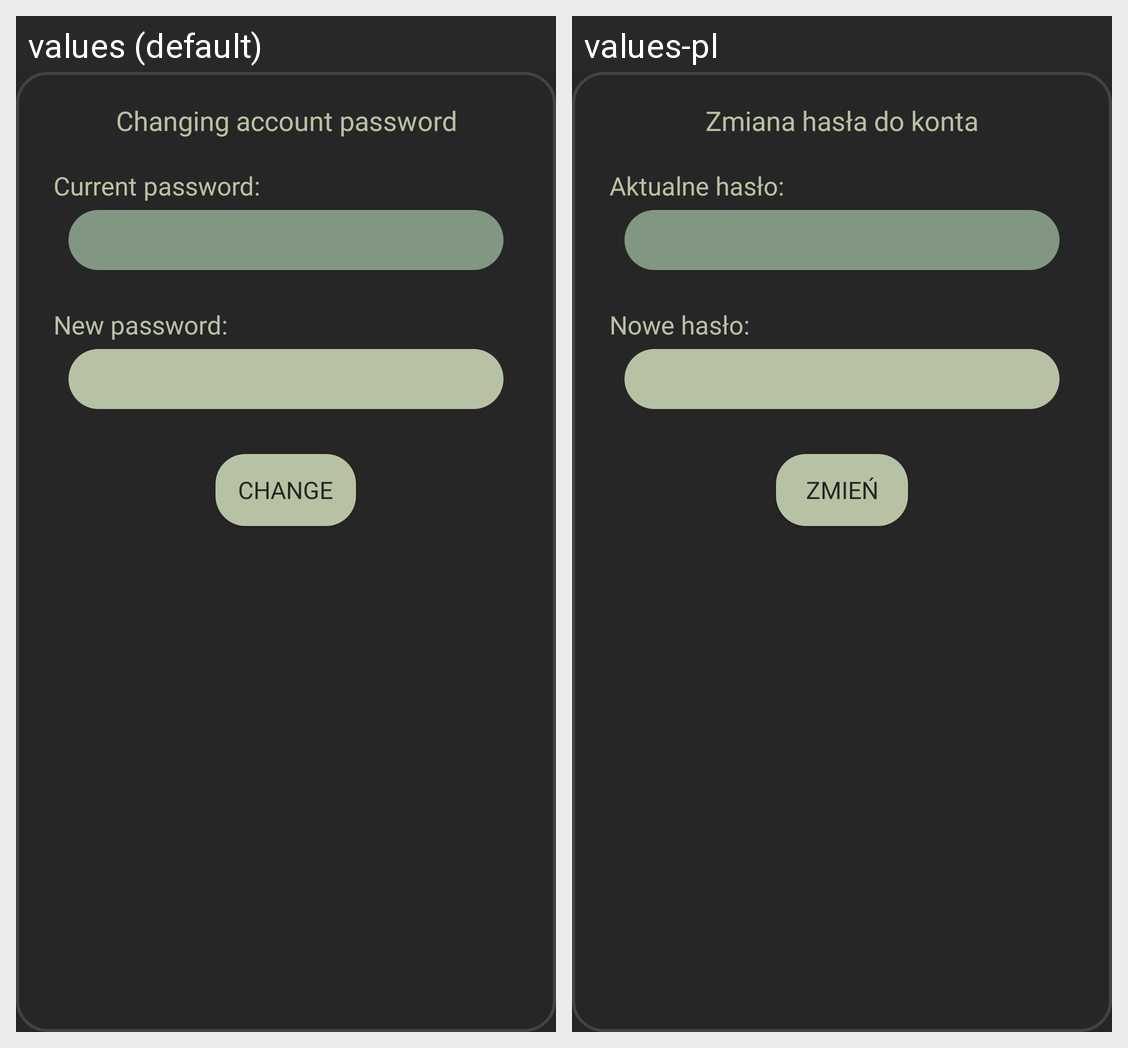

Strings drawn on this Android screen and how each of the app's shown locales translates them:
Android screen res/layout/dialog_change_password.xml rendered under 2 locales, left to right: values (default), values-pl. Device: Nexus 5 (rendered at 1080×1920; each locale shown at half size, 540×960, under a caption strip naming it); theme Theme.Klass.
Strings drawn on this screen, with the default value and each locale's value (text and hints the layout hard-codes, and strings that could not be matched under every locale, appear in the picture but are not listed):

changing_password_info
  values: Changing account password
  values-pl: Zmiana hasła do konta

changing_password_old_password
  values: Current password:
  values-pl: Aktualne hasło:

changing_password_new_password
  values: New password:
  values-pl: Nowe hasło:

change
  values: Change
  values-pl: Zmień
